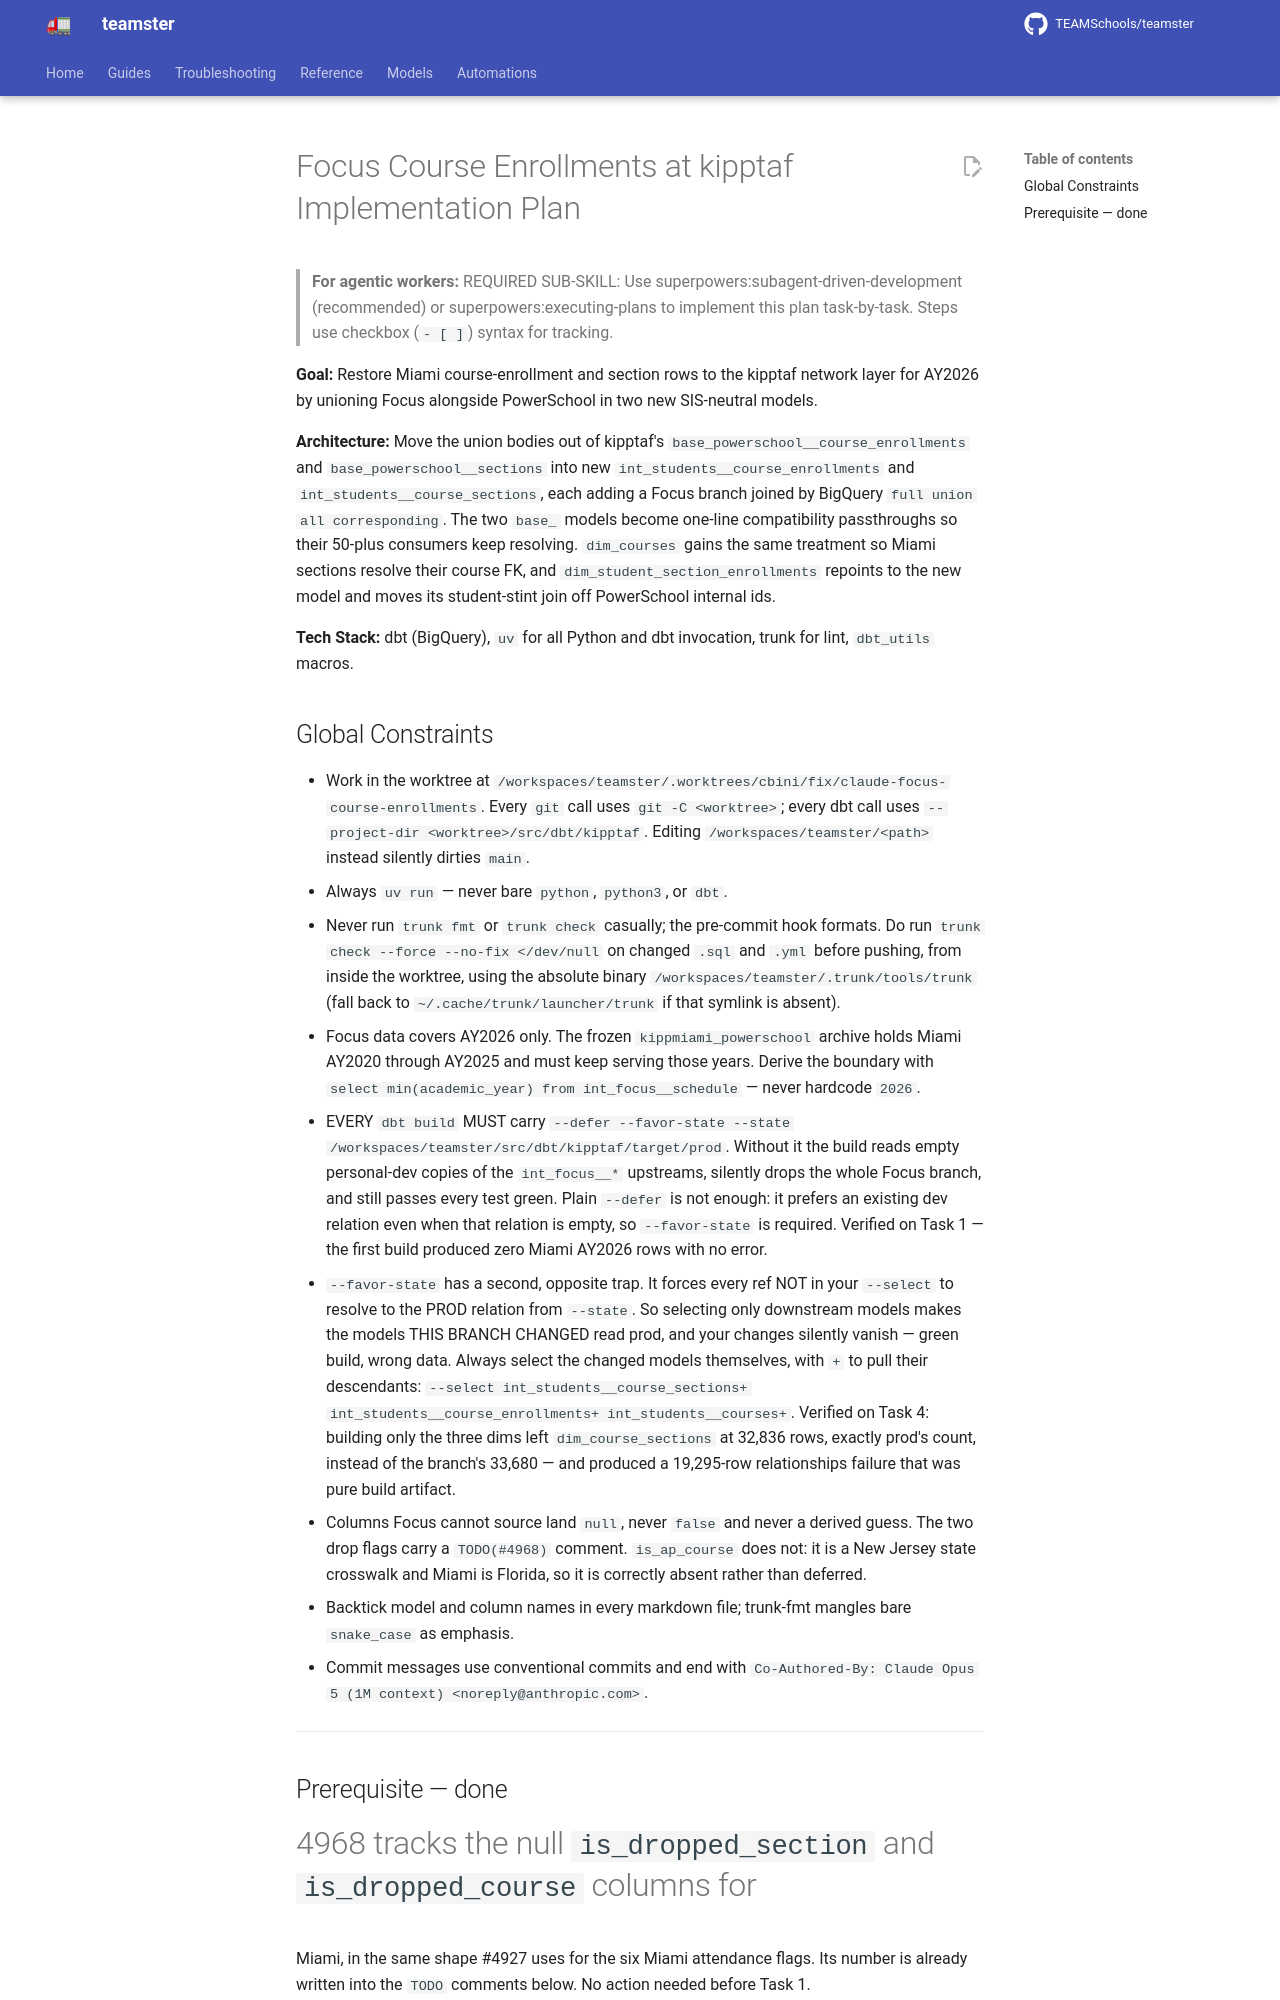

repository: TEAMSchools/teamster · page: superpowers/plans/2026-08-25-focus-course-enrollments/index.html · generator: mkdocs

# Focus Course Enrollments at kipptaf Implementation Plan

> **For agentic workers:** REQUIRED SUB-SKILL: Use
> superpowers:subagent-driven-development (recommended) or
> superpowers:executing-plans to implement this plan task-by-task. Steps use
> checkbox (`- [ ]`) syntax for tracking.

**Goal:** Restore Miami course-enrollment and section rows to the kipptaf
network layer for AY2026 by unioning Focus alongside PowerSchool in two new
SIS-neutral models.

**Architecture:** Move the union bodies out of kipptaf's
`base_powerschool__course_enrollments` and `base_powerschool__sections` into new
`int_students__course_enrollments` and `int_students__course_sections`, each
adding a Focus branch joined by BigQuery `full union all corresponding`. The two
`base_` models become one-line compatibility passthroughs so their 50-plus
consumers keep resolving. `dim_courses` gains the same treatment so Miami
sections resolve their course FK, and `dim_student_section_enrollments` repoints
to the new model and moves its student-stint join off PowerSchool internal ids.

**Tech Stack:** dbt (BigQuery), `uv` for all Python and dbt invocation, trunk
for lint, `dbt_utils` macros.

## Global Constraints

- Work in the worktree at
  `/workspaces/teamster/.worktrees/cbini/fix/claude-focus-course-enrollments`.
  Every `git` call uses `git -C <worktree>`; every dbt call uses
  `--project-dir <worktree>/src/dbt/kipptaf`. Editing
  `/workspaces/teamster/<path>` instead silently dirties `main`.
- Always `uv run` — never bare `python`, `python3`, or `dbt`.
- Never run `trunk fmt` or `trunk check` casually; the pre-commit hook formats.
  Do run `trunk check --force --no-fix </dev/null` on changed `.sql` and `.yml`
  before pushing, from inside the worktree, using the absolute binary
  `/workspaces/teamster/.trunk/tools/trunk` (fall back to
  `~/.cache/trunk/launcher/trunk` if that symlink is absent).
- Focus data covers AY2026 only. The frozen `kippmiami_powerschool` archive
  holds Miami AY2020 through AY2025 and must keep serving those years. Derive
  the boundary with `select min(academic_year) from int_focus__schedule` — never
  hardcode `2026`.
- EVERY `dbt build` MUST carry
  `--defer --favor-state --state /workspaces/teamster/src/dbt/kipptaf/target/prod`.
  Without it the build reads empty personal-dev copies of the `int_focus__*`
  upstreams, silently drops the whole Focus branch, and still passes every test
  green. Plain `--defer` is not enough: it prefers an existing dev relation even
  when that relation is empty, so `--favor-state` is required. Verified on Task
  1 — the first build produced zero Miami AY2026 rows with no error.
- `--favor-state` has a second, opposite trap. It forces every ref NOT in your
  `--select` to resolve to the PROD relation from `--state`. So selecting only
  downstream models makes the models THIS BRANCH CHANGED read prod, and your
  changes silently vanish — green build, wrong data. Always select the changed
  models themselves, with `+` to pull their descendants:
  `--select int_students__course_sections+ int_students__course_enrollments+ int_students__courses+`.
  Verified on Task 4: building only the three dims left `dim_course_sections` at
  32,836 rows, exactly prod's count, instead of the branch's 33,680 — and
  produced a 19,295-row relationships failure that was pure build artifact.
- Columns Focus cannot source land `null`, never `false` and never a derived
  guess. The two drop flags carry a `TODO(#4968)` comment. `is_ap_course` does
  not: it is a New Jersey state crosswalk and Miami is Florida, so it is
  correctly absent rather than deferred.
- Backtick model and column names in every markdown file; trunk-fmt mangles bare
  `snake_case` as emphasis.
- Commit messages use conventional commits and end with
  `Co-Authored-By: Claude Opus 5 (1M context) <noreply@anthropic.com>`.

---
